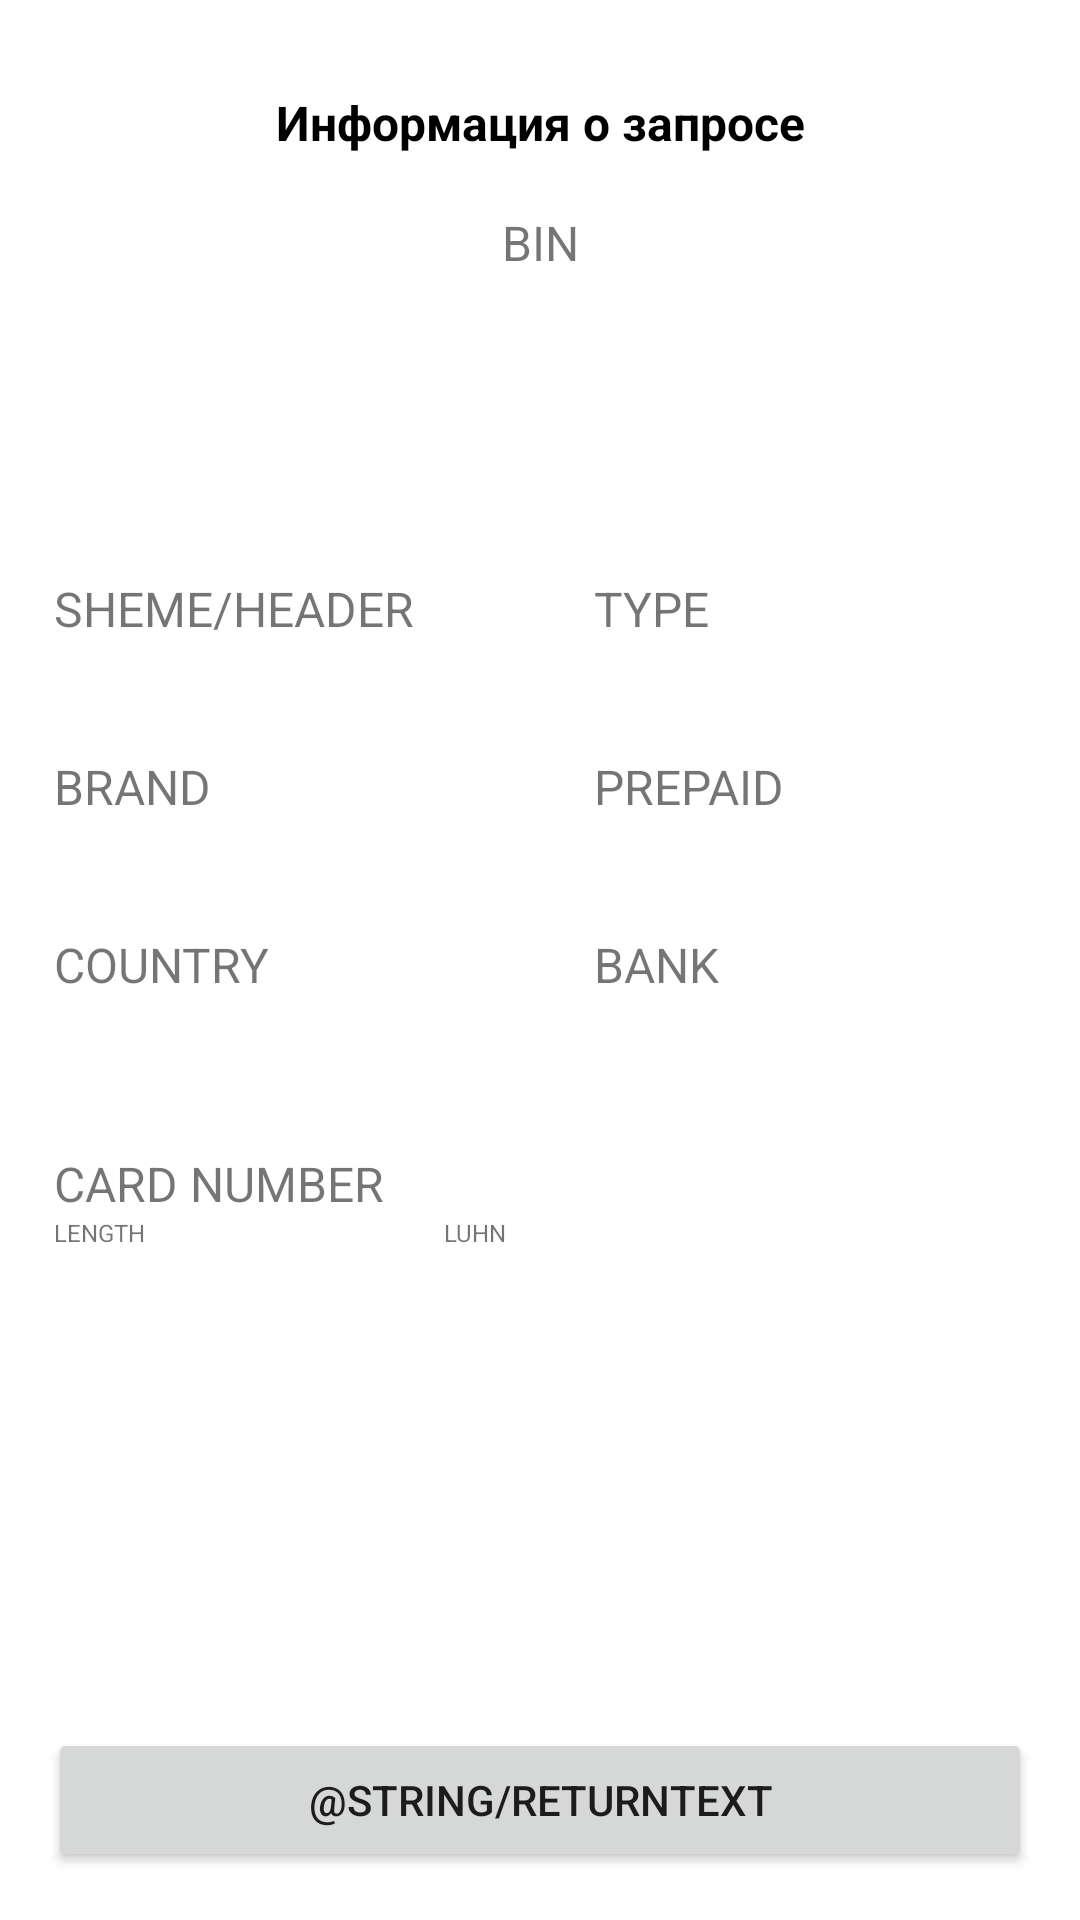

Here is an Android app screen rendered from its layout file. Give the layout XML and the strings, colors and styles it references.
<!-- AndroidManifest.xml: application theme Theme.CardInfoApp -->
<!-- res/layout/fragment_card_info.xml -->
<?xml version="1.0" encoding="utf-8"?>
<androidx.constraintlayout.widget.ConstraintLayout xmlns:android="http://schemas.android.com/apk/res/android"
    xmlns:tools="http://schemas.android.com/tools"
    android:layout_width="match_parent"
    android:layout_height="match_parent"
    xmlns:app="http://schemas.android.com/apk/res-auto"
    tools:context=".presentation.fragments.CardInfoFragment">

    <androidx.constraintlayout.widget.Guideline
        android:id="@+id/firstColumn"
        android:layout_width="wrap_content"
        android:layout_height="wrap_content"
        android:orientation="vertical"
        app:layout_constraintGuide_percent = "0.05"
        />

    <androidx.constraintlayout.widget.Guideline
        android:id="@+id/SecondColumn"
        android:layout_width="wrap_content"
        android:layout_height="wrap_content"
        android:orientation="vertical"
        app:layout_constraintGuide_percent= "0.55"
        />



    <androidx.constraintlayout.widget.Guideline
        android:id="@+id/horizontal"
        app:layout_constraintTop_toBottomOf="@id/BIN_textView_fragmentCardInfo"
        android:layout_width="wrap_content"
        android:layout_height="wrap_content"
        android:orientation="horizontal"
        app:layout_constraintStart_toStartOf="parent"
        app:layout_constraintTop_toTopOf="parent"
        app:layout_constraintGuide_percent = "0.30"
        />

    <TextView
        android:id="@+id/header"
        android:layout_width="wrap_content"
        android:layout_height="wrap_content"
        app:layout_constraintTop_toTopOf="parent"
        app:layout_constraintStart_toStartOf="parent"
        app:layout_constraintEnd_toEndOf="parent"
        android:layout_marginTop="30dp"
        android:text="@string/requestInfoFragment_header_text"
        style="@style/info"
        />

    <TextView
        android:id="@+id/BIN_header"
        android:layout_width="wrap_content"
        android:layout_height="wrap_content"
        style="@style/headers"
        app:layout_constraintTop_toTopOf="@id/header"
        app:layout_constraintStart_toStartOf="parent"
        app:layout_constraintEnd_toEndOf="parent"
        android:text="@string/binTextView_text"
        android:layout_marginTop="40dp"/>

    <TextView
        android:id="@+id/BIN_textView_fragmentCardInfo"
        android:layout_width="wrap_content"
        android:layout_height="wrap_content"
        app:layout_constraintTop_toBottomOf="@id/BIN_header"
        app:layout_constraintStart_toStartOf="parent"
        app:layout_constraintEnd_toEndOf="parent"
        tools:text="424436"
        android:textSize="36sp"
        android:textStyle="bold"
        android:textColor="@color/black"
        android:layout_marginTop="8dp"/>

    <TextView
        android:id="@+id/shemeNetwork_header"
        android:layout_width="wrap_content"
        android:layout_height="wrap_content"
        app:layout_constraintTop_toBottomOf="@id/horizontal"
        app:layout_constraintStart_toEndOf="@id/firstColumn"
        style="@style/headers"
        android:text="@string/sheme_header_text"/>

    <TextView
        android:id="@+id/shemeNetworkInfo_fragmentCardInfo"
        android:layout_width="wrap_content"
        android:layout_height="wrap_content"
        app:layout_constraintTop_toBottomOf="@id/shemeNetwork_header"
        app:layout_constraintStart_toEndOf="@id/firstColumn"
        style="@style/info"
        tools:text="Visa"/>

    <TextView
        android:id="@+id/type_header"
        android:layout_width="wrap_content"
        android:layout_height="wrap_content"
        app:layout_constraintTop_toBottomOf="@id/horizontal"
        app:layout_constraintStart_toEndOf="@id/SecondColumn"
        style="@style/headers"
        android:text="@string/typeText"/>

    <TextView
        android:id="@+id/typeInfo_fragmentCardInfo"
        android:layout_width="wrap_content"
        android:layout_height="wrap_content"
        app:layout_constraintTop_toBottomOf="@id/type_header"
        app:layout_constraintStart_toEndOf="@id/SecondColumn"
        style="@style/info"
        tools:text="Credit"/>

    <TextView
        android:id="@+id/bank_header"
        android:layout_width="wrap_content"
        android:layout_height="wrap_content"
        app:layout_constraintTop_toBottomOf="@id/brandInfo_fragmentCardInfo"
        app:layout_constraintStart_toEndOf="@id/SecondColumn"
        style="@style/headers"
        android:layout_marginTop="@dimen/marginVerticalRequestFragmentInfo"
        android:text="@string/bankText"/>

    <TextView
        android:id="@+id/bankInfo_fragmentCardInfo"
        android:layout_width="0dp"
        android:layout_height="wrap_content"
        app:layout_constraintTop_toBottomOf="@id/bank_header"
        app:layout_constraintStart_toEndOf="@id/SecondColumn"
        app:layout_constraintEnd_toEndOf="parent"
        style="@style/info"
        tools:text="JSCB AK BARS OJSC"/>

    <TextView
        android:id="@+id/bankWebSiteInfo_fragmentCardInfo"
        android:layout_width="0dp"
        android:layout_height="wrap_content"
        app:layout_constraintTop_toBottomOf="@id/bankInfo_fragmentCardInfo"
        app:layout_constraintStart_toEndOf="@id/SecondColumn"
        app:layout_constraintEnd_toEndOf="parent"
        android:textColor="@color/purple_700"
        android:singleLine="true"
        android:ellipsize="end"
        android:maxLines="1"
        tools:text="www.akbars.ru"/>

    <TextView
        android:id="@+id/bankNumbeInfo_fragmentCardInfo"
        android:layout_width="wrap_content"
        android:layout_height="wrap_content"
        app:layout_constraintTop_toBottomOf="@id/bankWebSiteInfo_fragmentCardInfo"
        app:layout_constraintStart_toEndOf="@id/SecondColumn"
        tools:text="(99871) 120-81-06"/>

    <TextView
        android:id="@+id/brand_header"
        android:layout_width="wrap_content"
        android:layout_height="wrap_content"
        app:layout_constraintTop_toBottomOf="@id/shemeNetworkInfo_fragmentCardInfo"
        app:layout_constraintStart_toEndOf="@id/firstColumn"
        style="@style/headers"
        android:text="@string/brand_text"
        android:layout_marginTop="@dimen/marginVerticalRequestFragmentInfo"/>

    <TextView
        android:id="@+id/brandInfo_fragmentCardInfo"
        android:layout_width="wrap_content"
        android:layout_height="wrap_content"
        app:layout_constraintTop_toBottomOf="@id/brand_header"
        app:layout_constraintStart_toEndOf="@id/firstColumn"
        style="@style/info"
        tools:text="Traditional"/>

    <TextView
        android:id="@+id/prepaid_header"
        android:layout_width="wrap_content"
        android:layout_height="wrap_content"
        app:layout_constraintTop_toBottomOf="@id/typeInfo_fragmentCardInfo"
        app:layout_constraintStart_toEndOf="@id/SecondColumn"
        style="@style/headers"
        android:text="@string/prepaid_text"
        android:layout_marginTop="@dimen/marginVerticalRequestFragmentInfo"/>

    <TextView
        android:id="@+id/prepaidInfo_fragmentCardInfo"
        android:layout_width="wrap_content"
        android:layout_height="wrap_content"
        app:layout_constraintTop_toBottomOf="@id/prepaid_header"
        app:layout_constraintStart_toEndOf="@id/SecondColumn"
        style="@style/info"
        tools:text="No"/>

    <TextView
        android:id="@+id/country_header"
        android:layout_width="wrap_content"
        android:layout_height="wrap_content"
        app:layout_constraintTop_toBottomOf="@id/prepaidInfo_fragmentCardInfo"
        app:layout_constraintStart_toEndOf="@id/firstColumn"
        style="@style/headers"
        android:text="@string/country_text"
        android:layout_marginTop="@dimen/marginVerticalRequestFragmentInfo"/>


    <TextView
        android:id="@+id/emoji_textView_fragmentCardInfo"
        android:layout_width="wrap_content"
        android:layout_height="wrap_content"
        app:layout_constraintTop_toBottomOf="@id/country_header"
        app:layout_constraintStart_toEndOf="@id/firstColumn"
        tools:text="🇷🇺"/>

    <TextView
        android:id="@+id/countryInfo_textView_fragmentRequestInfo"
        android:layout_width="0dp"
        android:layout_height="wrap_content"
        app:layout_constraintEnd_toStartOf="@id/SecondColumn"
        app:layout_constraintTop_toBottomOf="@id/country_header"
        app:layout_constraintStart_toEndOf="@id/emoji_textView_fragmentCardInfo"
        tools:text="Russian Federation"
        style="@style/info"/>

    <TextView
        android:id="@+id/latitudeInfo_textView_fragmentCardInfo"
        android:layout_width="wrap_content"
        android:layout_height="wrap_content"
        app:layout_constraintTop_toBottomOf="@id/countryInfo_textView_fragmentRequestInfo"
        app:layout_constraintStart_toStartOf="@id/firstColumn"
        tools:text="@string/latitude"
        android:textSize="10sp"/>

    <TextView
        android:id="@+id/cardNumber_header"
        android:layout_width="wrap_content"
        android:layout_height="wrap_content"
        app:layout_constraintTop_toBottomOf="@id/latitudeInfo_textView_fragmentCardInfo"
        app:layout_constraintStart_toEndOf="@id/firstColumn"
        style="@style/headers"
        android:text="@string/card_number_text"
        android:layout_marginTop="@dimen/marginVerticalRequestFragmentInfo"/>

    <TextView
        android:id="@+id/length_cardInfoFragment"
        android:layout_width="wrap_content"
        android:layout_height="wrap_content"
        app:layout_constraintTop_toBottomOf="@id/cardNumber_header"
        app:layout_constraintStart_toEndOf="@id/firstColumn"
        style="@style/headers"
        android:text="@string/length_text"
        android:textSize="8sp"/>

    <TextView
        android:id="@+id/lengthInfo_CardInfoFragment"
        android:layout_width="wrap_content"
        android:layout_height="wrap_content"
        app:layout_constraintTop_toBottomOf="@id/length_cardInfoFragment"
        app:layout_constraintStart_toEndOf="@id/firstColumn"
        style="@style/info"
        tools:text="16"/>

    <TextView
        android:id="@+id/luhn"
        android:layout_width="wrap_content"
        android:layout_height="wrap_content"
        app:layout_constraintTop_toBottomOf="@id/cardNumber_header"
        app:layout_constraintStart_toEndOf="@id/cardNumber_header"
        android:layout_marginStart="20dp"
        style="@style/headers"
        android:text="@string/luhn_text"
        android:textSize="8sp"/>

    <TextView
        android:id="@+id/luhnInfo_CardInfoFragment"
        android:layout_width="wrap_content"
        android:layout_height="wrap_content"
        app:layout_constraintTop_toBottomOf="@id/luhn"
        app:layout_constraintStart_toStartOf="@id/luhn"
        style="@style/info"
        tools:text="YES"/>

    <Button
        android:id="@+id/return_button_cardInfoFragment"
        android:layout_width="match_parent"
        android:layout_height="wrap_content"
        android:layout_margin="16dp"
        app:layout_constraintBottom_toBottomOf="parent"
        android:text="@string/returnText"/>
</androidx.constraintlayout.widget.ConstraintLayout>
<!-- resources referenced by this layout -->
<resources>
  <dimen name="marginVerticalRequestFragmentInfo">16dp</dimen>
  <string name="bankText">bank</string>
  <string name="binTextView_text">BIN</string>
  <string name="brand_text">Brand</string>
  <string name="card_number_text">Card number</string>
  <string name="country_text">country</string>
  <string name="latitude">(latitude: %1$d, longitude: %2$d)</string>
  <string name="length_text">length</string>
  <string name="luhn_text">luhn</string>
  <string name="prepaid_text">Prepaid</string>
  <string name="requestInfoFragment_header_text">Информация о запросе</string>
  <string name="sheme_header_text">sheme/header</string>
  <string name="typeText">type</string>
  <style name="headers">
          <item name="android:textAllCaps">true</item>
          <item name="android:textSize">16sp</item>
      </style>
  <style name="info">
          <item name="android:textColor">@color/black</item>
          <item name="android:textSize">16sp</item>
          <item name="android:textStyle">bold</item>
      </style>
  <style name="Theme.CardInfoApp" parent="Theme.MaterialComponents.DayNight.DarkActionBar">
          
          <item name="colorPrimary">@color/purple_500</item>
          <item name="colorPrimaryVariant">@color/purple_700</item>
          <item name="colorOnPrimary">@color/white</item>
          
          <item name="colorSecondary">@color/teal_200</item>
          <item name="colorSecondaryVariant">@color/teal_700</item>
          <item name="colorOnSecondary">@color/black</item>
          
          <item name="android:statusBarColor">?attr/colorPrimaryVariant</item>
          
      </style>
  <!-- not gathered from this repository: default colours our renderer supplied (Android Studio template values) -->
  <color name="purple_500">#FF6200EE</color>
  <color name="purple_700">#FF3700B3</color>
  <color name="teal_200">#FF03DAC5</color>
  <color name="teal_700">#FF018786</color>
  <color name="black">#FF000000</color>
  <color name="white">#FFFFFFFF</color>
</resources>
